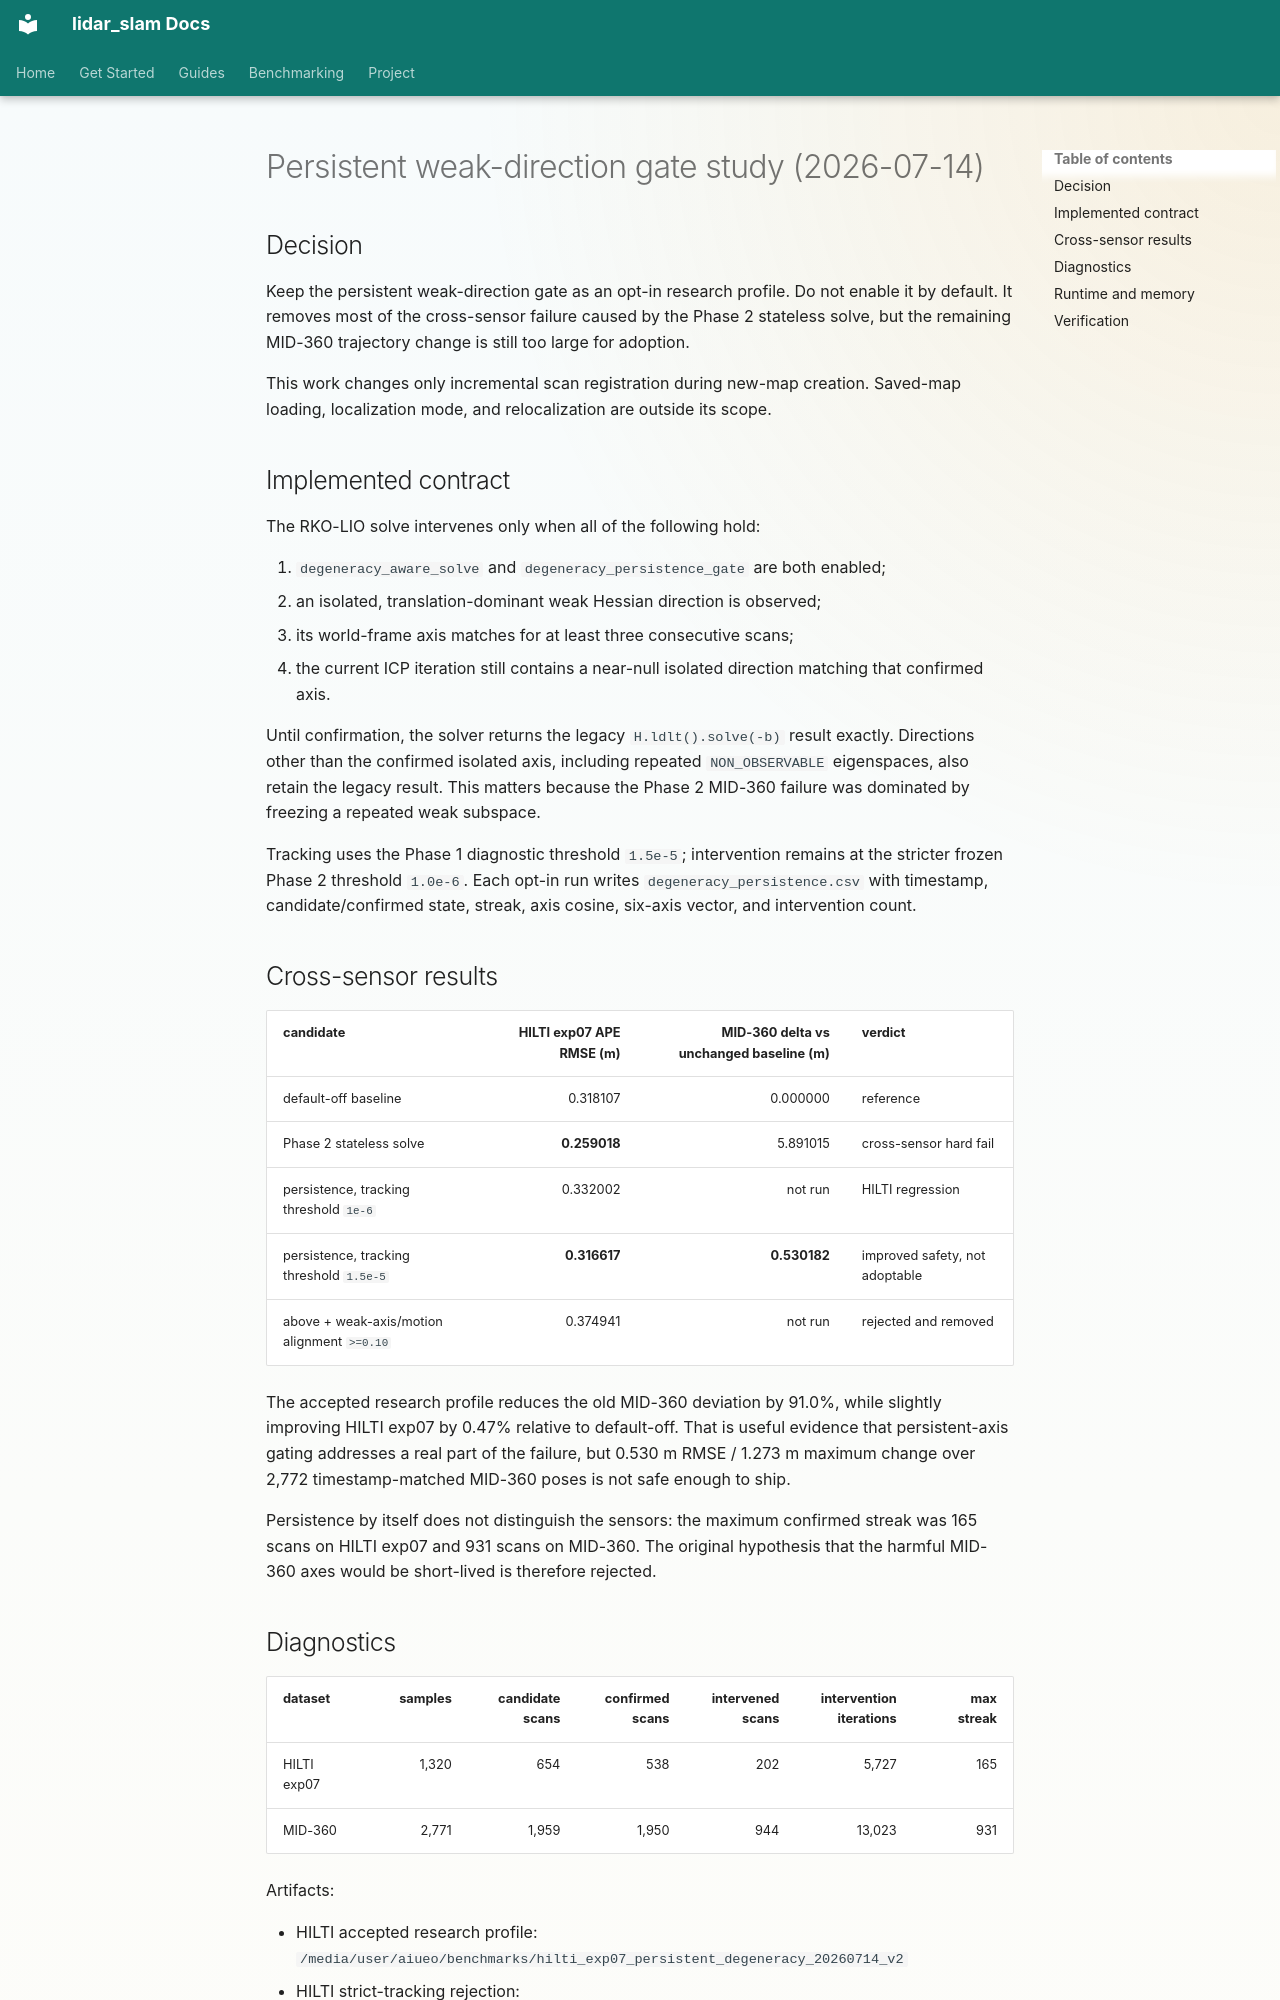

repository: rsasaki0109/lidar_slam_ros2 · page: research/persistent-degeneracy-gate-2026-07.html · generator: mkdocs

# Persistent weak-direction gate study (2026-07-14)

## Decision

Keep the persistent weak-direction gate as an opt-in research profile. Do not
enable it by default. It removes most of the cross-sensor failure caused by the
Phase 2 stateless solve, but the remaining MID-360 trajectory change is still
too large for adoption.

This work changes only incremental scan registration during new-map creation.
Saved-map loading, localization mode, and relocalization are outside its scope.

## Implemented contract

The RKO-LIO solve intervenes only when all of the following hold:

1. `degeneracy_aware_solve` and `degeneracy_persistence_gate` are both enabled;
2. an isolated, translation-dominant weak Hessian direction is observed;
3. its world-frame axis matches for at least three consecutive scans;
4. the current ICP iteration still contains a near-null isolated direction
   matching that confirmed axis.

Until confirmation, the solver returns the legacy `H.ldlt().solve(-b)` result
exactly. Directions other than the confirmed isolated axis, including repeated
`NON_OBSERVABLE` eigenspaces, also retain the legacy result. This matters
because the Phase 2 MID-360 failure was dominated by freezing a repeated weak
subspace.

Tracking uses the Phase 1 diagnostic threshold `1.5e-5`; intervention remains
at the stricter frozen Phase 2 threshold `1.0e-6`. Each opt-in run writes
`degeneracy_persistence.csv` with timestamp, candidate/confirmed state, streak,
axis cosine, six-axis vector, and intervention count.

## Cross-sensor results

| candidate | HILTI exp07 APE RMSE (m) | MID-360 delta vs unchanged baseline (m) | verdict |
|---|---:|---:|---|
| default-off baseline | 0.318107 | 0.000000 | reference |
| Phase 2 stateless solve | **0.259018** | 5.891015 | cross-sensor hard fail |
| persistence, tracking threshold `1e-6` | 0.332002 | not run | HILTI regression |
| persistence, tracking threshold `1.5e-5` | **0.316617** | **0.530182** | improved safety, not adoptable |
| above + weak-axis/motion alignment `>=0.10` | 0.374941 | not run | rejected and removed |

The accepted research profile reduces the old MID-360 deviation by 91.0%,
while slightly improving HILTI exp07 by 0.47% relative to default-off. That is
useful evidence that persistent-axis gating addresses a real part of the
failure, but 0.530 m RMSE / 1.273 m maximum change over 2,772 timestamp-matched
MID-360 poses is not safe enough to ship.

Persistence by itself does not distinguish the sensors: the maximum confirmed
streak was 165 scans on HILTI exp07 and 931 scans on MID-360. The original
hypothesis that the harmful MID-360 axes would be short-lived is therefore
rejected.
